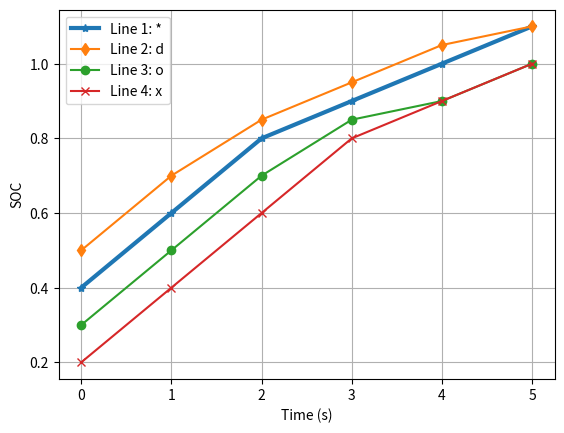

Reproduce this figure in Python.
import matplotlib.pyplot as plt

# 示例数据
x = [0, 1, 2, 3, 4, 5]
y1 = [0.4, 0.6, 0.8, 0.9, 1.0, 1.1]
y2 = [0.5, 0.7, 0.85, 0.95, 1.05, 1.1]
y3 = [0.3, 0.5, 0.7, 0.85, 0.9, 1.0]
y4 = [0.2, 0.4, 0.6, 0.8, 0.9, 1.0]

# 绘制不同 marker 的曲线
plt.plot(x, y1, marker='*', linewidth=3, label='Line 1: *')  # 星型
plt.plot(x, y2, marker='d', label='Line 2: d')  # 小菱形
plt.plot(x, y3, marker='o', label='Line 3: o')  # 圆形
plt.plot(x, y4, marker='x', label='Line 4: x')  # 叉号

# 添加图例和显示
plt.legend()
plt.grid(True)
plt.xlabel('Time (s)')
plt.ylabel('SOC')
plt.show()
